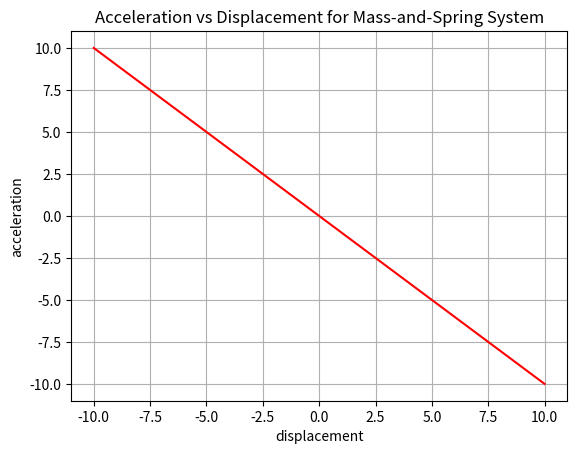
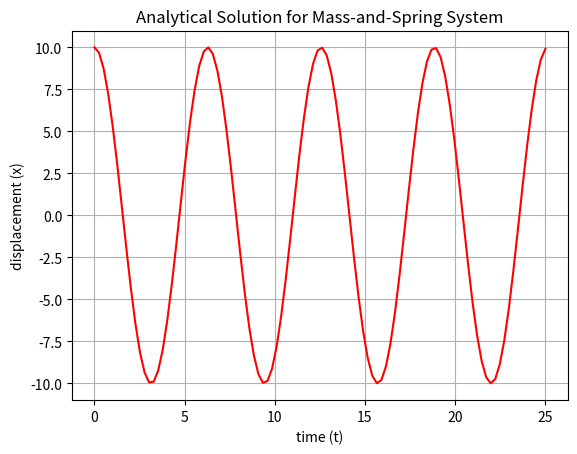
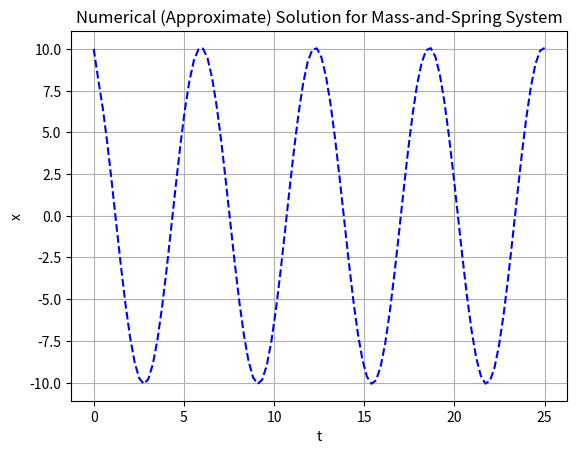
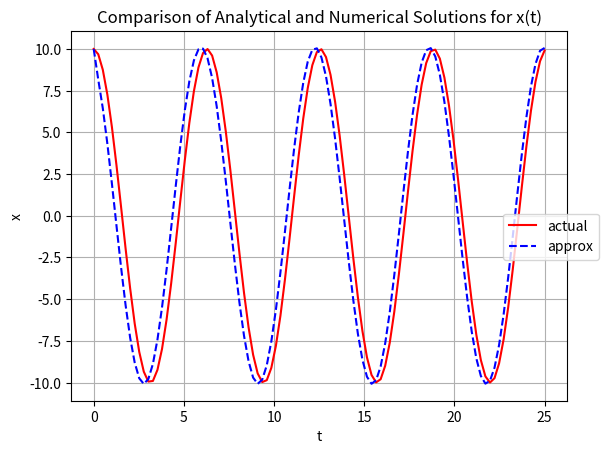
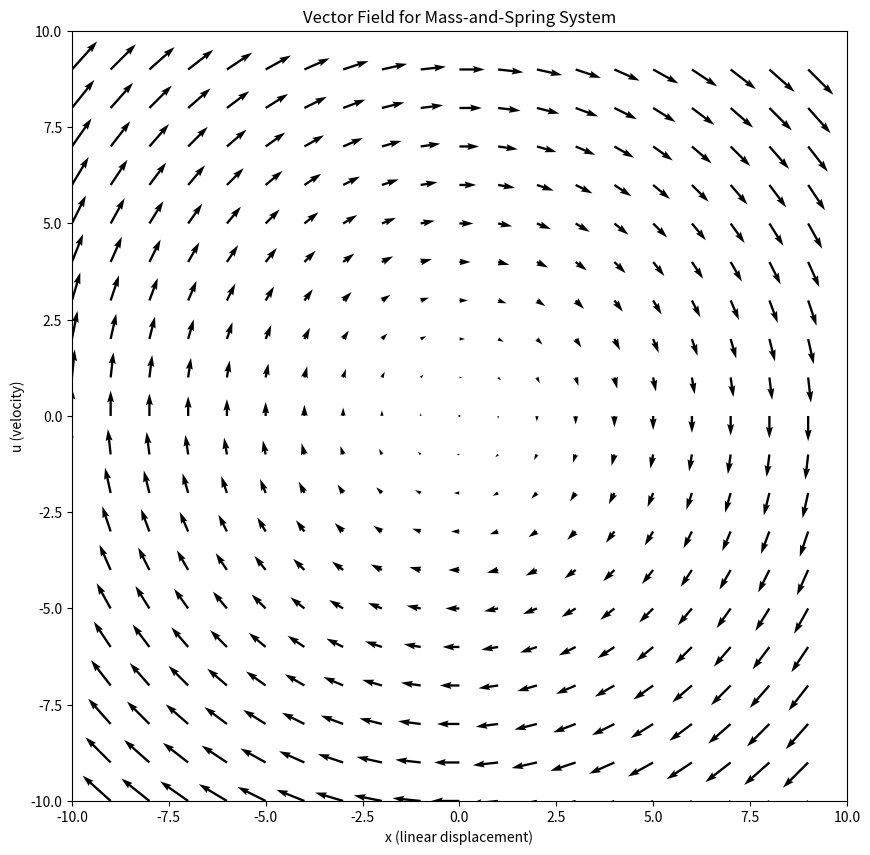

Write the Python code that produced these figures, in order. (Note: this script raises an exception after producing the figures.)
import collections

import matplotlib.pyplot as plt
import matplotlib.gridspec as gridspec
import numpy as np

from mpl_toolkits.mplot3d import Axes3D
from scipy.integrate import odeint

# system parameters
M = 1.0 # mass constant
K = 1.0 # spring constant

# accelaration as a function of displacement
def xddot(x):
  return -(K/M)*x

# range of displacement values for plot
xs = np.linspace(-10, 10, num=100)

# values of 2nd derivative over a range of displacements
accels = [xddot(x) for x in xs]

# plotting acceleration vs displacement
fig, ax = plt.subplots()
ax.plot(xs, accels, color='red', label='actual')
ax.set(xlabel='displacement', ylabel='acceleration',
       title='Acceleration vs Displacement for Mass-and-Spring System')
ax.grid()

def x_actual(t, x0, xdot0):
  return x0 * np.cos(np.sqrt(K/M)*t) + np.sqrt(M/K)*xdot0*np.sin(np.sqrt(K/M)*t)

# range of time values for plot
ts = np.linspace(0, 25, num=100)

# analytical solution x(t) values over range (for initial conditions x0=10; xdot0=0)
x_actuals = [x_actual(t, x0=10.0, xdot0=0.0) for t in ts]

fig, ax = plt.subplots()
ax.plot(ts, x_actuals, color='red', label='actual')
ax.set(xlabel='time (t)', ylabel='displacement (x)',
       title='Analytical Solution for Mass-and-Spring System')
ax.grid()

DELTA_T = 0.25 # step size

# Using (forward) Euler's method to approximate the solution of a 2nd-order ODE
def x_approx(t, x0, xdot0):
  x = x0  # initial linear displacement
  xdot = xdot0  # initial velocity

  for time in np.arange(0, t, DELTA_T):
    xdot += xddot(x) * DELTA_T
    x += xdot * DELTA_T 
  return x

x_approxs = [x_approx(t, x0=10, xdot0=0) for t in ts]

fig, ax = plt.subplots()
ax.plot(ts, x_approxs, color='blue', linestyle='dashed', label='approx')

ax.set(xlabel='t', ylabel='x',
       title='Numerical (Approximate) Solution for Mass-and-Spring System')
ax.grid()

fig, ax = plt.subplots()
ax.plot(ts, x_actuals, color='red', label='actual')
ax.plot(ts, x_approxs, color='blue', linestyle='dashed', label='approx')

ax.set(xlabel='t', ylabel='x',
       title='Comparison of Analytical and Numerical Solutions for x(t)')
ax.grid()

_ = fig.legend(bbox_to_anchor=(0.8, 0.5), loc='upper left', borderaxespad=0.)

def udot(x):
  return -(K/M)*x

def xdot(u):
  return u

w = 10

xs, us = np.mgrid[-w:w, -w:w]

udots = udot(xs)
xdots = xdot(us)

fig, ax = plt.subplots(figsize=(10, 10))

plt.xlim(-w, w)
plt.ylim(-w, w)

_ = ax.quiver(xs, us, xdots, udots)
_ = ax.set(xlabel='x (linear displacement)', 
           ylabel='u (velocity)', 
           title='Vector Field for Mass-and-Spring System')

plt.show()

def xdot(state):
  x,y,z = state
  return x + z

def ydot(state):
  x,y,z = state
  return 2*x + y - z

def zdot(state):
  x,y,z = state
  return 3*y + 4*z

fig = plt.figure(figsize=(10, 10))
ax = fig.gca(projection='3d')

# construct (cubic) state grid
w = 5
zs, ys, xs = np.mgrid[-w:w, -w:w, -w:w]

# calculate the derivatives
xdots = xdot([xs,ys,zs])
ydots = ydot([xs,ys,zs])
zdots = zdot([xs,ys,zs])

# plot the vector field
ax.quiver(xs, ys, zs, xdots, ydots, zdots, length=0.4, normalize=True)
ax.set(xlabel='x', ylabel='y', zlabel='z')

plt.show()

# construct grid of all states to evaluate derivative
# (zs are fixed to allow 2D plot)
ys, xs = np.mgrid[-w:w, -w:w]

# flatten z values (2D slice of 3D plot)
fixed_z = 1
zs = np.ones(xs.shape) * fixed_z

xdots = xdot([xs,ys,zs])
ydots = ydot([xs,ys,zs])
zdots = zdot([xs,ys,zs])

fig = plt.figure(figsize=(15, 20))
gs = gridspec.GridSpec(nrows=3, ncols=2, height_ratios=[1, 1, 2])
ax0 = fig.add_subplot(gs[0, 0])
ax0.set(xlabel='x', ylabel='y', title='Plot of X and Y with Fixed Z')
_ = ax0.streamplot(xs, ys, xdots, ydots, density=[0.5, 1])

state = [-3, 0, fixed_z]

xdot_value = xdot(state)
ydot_value = ydot(state)
zdot_value = zdot(state)

print(xdot_value, ydot_value, zdot_value)

def xdot(state):
  x,y,u,v = state
  return u

def ydot(state):
  x,y,u,v = state
  return v

def udot(state):
  x,y,u,v = state
  return u - y**3

def vdot(state):
  x,y,u,v = state
  return -v + x**3

# vector field (F) with 4 "component functions" (see Norton, 1995, p. 50)
def F(state, t, params=None):
  x,y,u,v = state

  return [xdot(state), ydot(state), udot(state), vdot(state)]

initial_state = [0.5,0.1,0,0]

ts = np.linspace(0,6,1000)

# uses LSODA algorithm
approx_sol = odeint(F, initial_state, ts)

xs = approx_sol[:,0]
ys = approx_sol[:,1]
us = approx_sol[:,2]
vs = approx_sol[:,3]

plt.plot(ts, xs, 'b', label='x(t)')
plt.plot(ts, ys, 'g', label='y(t)')
plt.plot(ts, us, 'r', label='u(t)')
plt.plot(ts, vs, 'y', label='v(t)')

plt.legend(loc='best')
plt.xlabel('t')
plt.grid()
plt.show()

# system parameters
sigma = 10
rho = 25
beta = 8.0/3.0

# system of differential equations
def xdot(state):
    x,y,z = state
    return sigma*(y-x)

def ydot(state):
    x,y,z = state
    return x*(rho - z) - y

def zdot(state):
    x,y,z = state
    return x*y - beta*z

# vector field with 3 component functions
def F(state, t, params=None):
  x,y,z = state

  return [xdot(state), ydot(state), zdot(state)]

initial_state = [1.01, 1.0, 1.0]

t_final = 50
delta_t = 0.001

ts = np.linspace(0, t_final, int(t_final/delta_t))

# uses LSODA algorithm (numerical solver)
approx_sol = odeint(F, initial_state, ts)

xs = approx_sol[:,0]
ys = approx_sol[:,1]
zs = approx_sol[:,2]

plt.plot(ts, xs, 'b', label='x(t)')
plt.plot(ts, ys, 'g', label='y(t)')
plt.plot(ts, zs, 'r', label='z(t)')

plt.legend(loc='best')
plt.xlabel('t')
plt.grid()
plt.show()

final_state = xs[-1], ys[-1], zs[-1]

# interactive mode (not available in jupyter lab!)
#%matplotlib notebook 

fig = plt.figure()
ax = fig.gca(projection='3d')

# 3d plot of solution trajectory
ax.plot(approx_sol[:, 0], approx_sol[:, 1], approx_sol[:, 2])

# plot starting point
ax.plot([initial_state[0]], [initial_state[1]], [initial_state[2]], color='g', marker='o', markersize=5, alpha=0.6)

# plot final point
ax.plot([final_state[0]], [final_state[1]], [final_state[2]], color='r', marker='o', markersize=4, alpha=0.6)

ax.set_xlabel('x')
ax.set_ylabel('y')
ax.set_zlabel('z')

plt.draw()
plt.show()

# Different initial conditions with small perturbations in each axis
initial_states = np.array([[1.0, 1.0, 1.0],
                           [1.0 + 10**-9, 1.0, 1.0],
                           [1.0, 1.0 + 10**-9, 1.0],
                           [1.0, 1.0, 1.0 + 10**-9],])

final_states = []

for initial_state in initial_states:
    approx_sol = odeint(F, initial_state, ts)
    
    xs = approx_sol[:,0]
    ys = approx_sol[:,1]
    zs = approx_sol[:,2]
    
    final_state = xs[-1], ys[-1], zs[-1]    
    final_states.append(final_state)
    
final_states = np.array(final_states)

final_states[:,0]

fig = plt.figure()
ax = fig.gca(projection='3d')

ax.plot(approx_sol[:, 0], approx_sol[:, 1], approx_sol[:, 2])
ax.scatter(initial_states[:,0], initial_states[:,1], initial_states[:,2], color='g')
ax.scatter(final_states[:,0], final_states[:,1], final_states[:,2], color='r')

ax.set_xlabel('x')
ax.set_ylabel('y')
ax.set_zlabel('z')

plt.show()

# system parameters
a = 0.2
b = -0.01
c = 1.0
d = -0.4
e = -1.0
f = -1.0

# system of differential equations
def xdot(state):
    x,y,z = state
    return a*x + c*y*z

def ydot(state):
    x,y,z = state
    return b*x + d*y - x*z

def zdot(state):
    x,y,z = state
    return e*z + f*x*y

# vector field with 3 component functions
def F(state, t, params=None):
  x,y,z = state

  return [xdot(state), ydot(state), zdot(state)]

%matplotlib inline 

# initial_state = [5.0, 10.0, 15.0]
initial_state = [1.5, 1.5, 1.5]

t_final = 1500
delta_t = 0.001

ts = np.linspace(0, t_final, int(t_final/delta_t))

# uses LSODA algorithm (numerical solver)
approx_sol = odeint(F, initial_state, ts)

xs = approx_sol[:,0]
ys = approx_sol[:,1]
zs = approx_sol[:,2]

plt.plot(ts, xs, 'b', label='x(t)')
plt.plot(ts, ys, 'g', label='y(t)')
plt.plot(ts, zs, 'r', label='z(t)')

plt.legend(loc='best')
plt.xlabel('t')
plt.grid()
plt.show()

final_state = xs[-1], ys[-1], zs[-1]
print(final_state)

# interactive mode (not available in jupyter lab!)
%matplotlib notebook 

fig = plt.figure()
ax = fig.gca(projection='3d')

# 3d plot of solution trajectory
ax.plot(approx_sol[:, 0], approx_sol[:, 1], approx_sol[:, 2])

# plot starting point
ax.plot([initial_state[0]], [initial_state[1]], [initial_state[2]], color='g', marker='o', markersize=5, alpha=0.6)

# plot final point
ax.plot([final_state[0]], [final_state[1]], [final_state[2]], color='r', marker='o', markersize=4, alpha=0.6)

equilibrium_pts = np.array([
    [0.0, 0.0, 0.0],
    [-0.6214, 0.4472, 0.2779],
    [0.6214, -0.4472, 0.2779],
    [0.6437, 0.4472, -0.2879],
    [0.6214, -0.4472, -0.2879]
])

for pt in equilibrium_pts:
    ax.plot([pt[0]], [pt[1]], [pt[2]], color='purple', marker='o', markersize=6, alpha=0.7)
    
ax.plot([final_state[0]], [final_state[1]], [final_state[2]], color='r', marker='o', markersize=4, alpha=0.6)

ax.set_xlabel('x')
ax.set_ylabel('y')
ax.set_zlabel('z')

plt.draw()
plt.show()